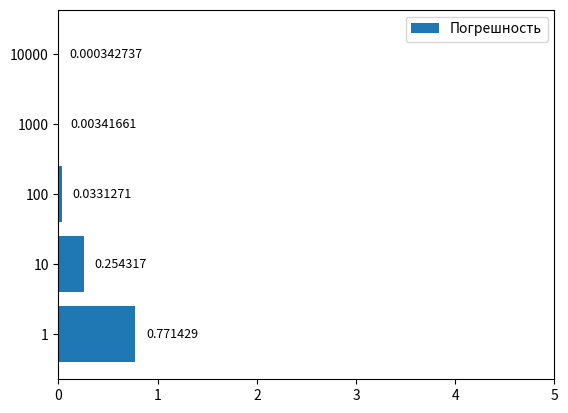

Python code for this plot: (Note: this script raises an exception after producing the figure.)
import matplotlib.pyplot as plt
from collections import defaultdict


def nth_term(n):
    return 24 / (7 * n ** 2 + 56 * n + 105)


partial_sums = {}
errors = {}
n_digits = defaultdict(int)
true_sum = 1.0

for N in (10 ** m for m in range(5)):
    current_sum = 0.0
    for k in range(N):
        current_sum += nth_term(k)
    partial_sums[N] = current_sum
    errors[N] = true_sum - current_sum
    i = -1
    while i < 30:
        if errors[N] <= 10 ** (-i):
            n_digits[N] += 1
            i += 1
        else:
            break
    print(f'Sum, Error, Number of digits for n = {N}')
    print(partial_sums[N], errors[N], n_digits[N])

N_keys = list(map(str, partial_sums.keys()))
errors = list(errors.values())
n_digits = list(n_digits.values())

error_bars = plt.barh(N_keys, errors, label='Погрешность')
plt.bar_label(error_bars, padding=8, fontsize=9)
plt.xlim(0, 5)
plt.legend()
plt.savefig('plots/series_error.png', dpi=300)
plt.close()

digits_bars = plt.barh(N_keys, n_digits, label='Количество значащих цифр')
plt.bar_label(digits_bars, padding=8, fontsize=9)
plt.xlim(0, 6)
plt.legend()
plt.savefig('plots/series_digits.png', dpi=300)




